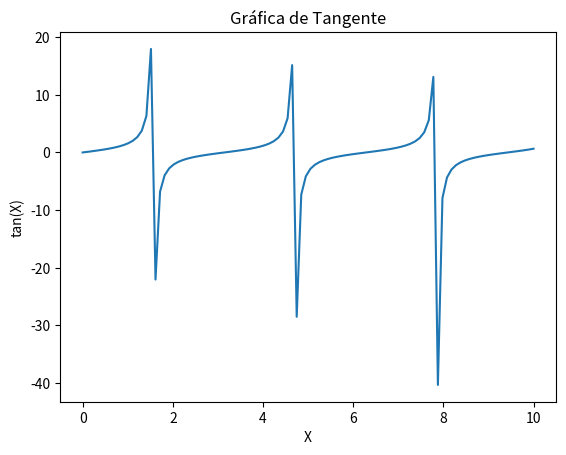

This chart was generated by the following Python code:
import matplotlib.pyplot as plt
import numpy as np

# Datos
x = np.linspace(0, 10, 100)
y = np.tan(x)

# Crear la gráfica
plt.plot(x, y)

# Agregar título y etiquetas
plt.title('Gráfica de Tangente')
plt.xlabel('X')
plt.ylabel('tan(X)')

# Mostrar la gráfica
plt.show()
